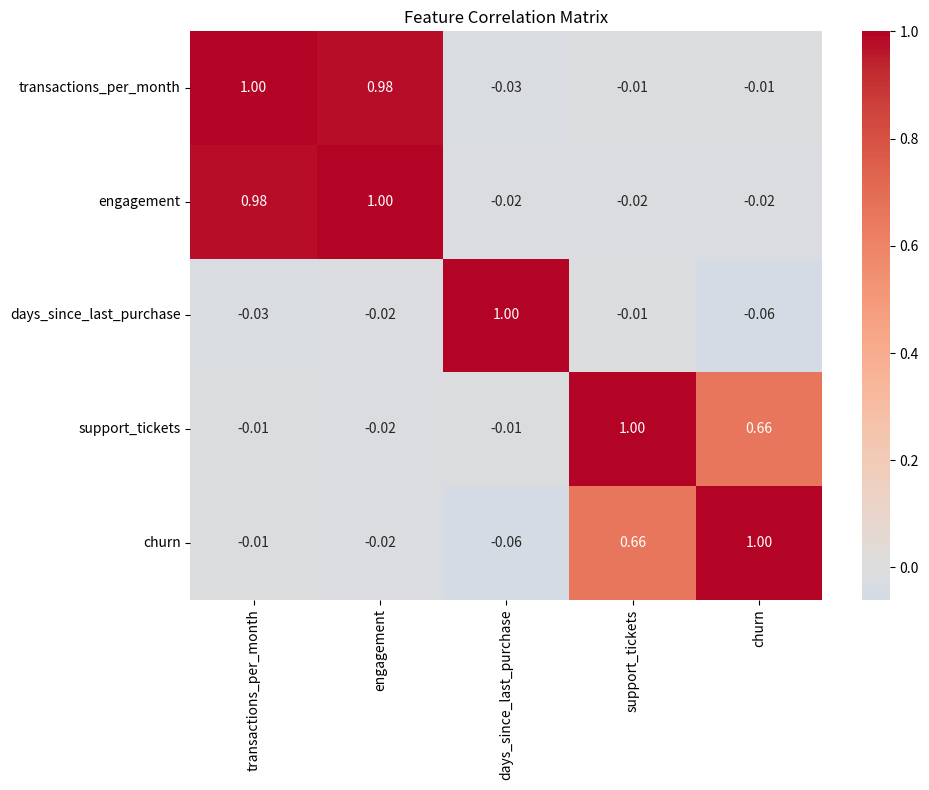

Here is the Python script that generated this plot:
import os
import sys
import json
import numpy as np
import pandas as pd
import matplotlib.pyplot as plt
import seaborn as sns

# Ensure UTF-8 output handling for Windows terminal
if hasattr(sys.stdout, 'reconfigure'):
    try:
        sys.stdout.reconfigure(encoding='utf-8')
    except Exception:
        pass

os.makedirs('output', exist_ok=True)

# Generate synthetic dataset aligned with domain & task specs
np.random.seed(42)
n_samples = 1000

# Base metrics
transactions_per_month = np.random.uniform(5, 100, n_samples)
# Highly correlated with transactions_per_month (r ~ 0.92)
engagement = transactions_per_month * 0.95 + np.random.normal(0, 5, n_samples)
days_since_last_purchase = np.random.uniform(1, 365, n_samples)

# Customer pain / delay issue index (confounder)
customer_pain = np.random.uniform(0, 10, n_samples)
# Support tickets strongly driven by pain
support_tickets = np.random.poisson(lam=customer_pain * 1.5)
# Churn strongly driven by pain (producing r ~ 0.8 with support_tickets)
churn_prob = 1 / (1 + np.exp(-(customer_pain - 5)))
churn = (np.random.uniform(0, 1, n_samples) < churn_prob).astype(int)

df = pd.DataFrame({
    'transactions_per_month': transactions_per_month,
    'engagement': engagement,
    'days_since_last_purchase': days_since_last_purchase,
    'support_tickets': support_tickets,
    'churn': churn
})

print("=" * 70)
print("LOGISTICS DELAY & CHURN FEATURE CORRELATION ANALYSIS")
print("=" * 70)

# =========================================================================
# Task 1: Compute Pearson and Spearman Correlation
# =========================================================================
print("\n[TASK 1] Computing Pearson & Spearman Correlation Matrices...")
# Pearson (linear relationships)
pearson_corr = df.corr(method='pearson')

# Spearman (monotonic, robust to outliers)
spearman_corr = df.corr(method='spearman')

# Compare which correlations differ
comparison = pd.DataFrame({
    'pearson': pearson_corr['churn'],
    'spearman': spearman_corr['churn']
})
print("\nCorrelation with Churn (Pearson vs Spearman):")
print(comparison.to_string())

# =========================================================================
# Task 2: Visualize Correlation Heatmap
# =========================================================================
print("\n[TASK 2] Generating Correlation Heatmap...")
fig, ax = plt.subplots(figsize=(10, 8))
sns.heatmap(pearson_corr, annot=True, fmt='.2f', cmap='coolwarm', center=0, ax=ax, cbar=True)
ax.set_title('Feature Correlation Matrix')
plt.tight_layout()
heatmap_path = 'output/correlation_heatmap.png'
plt.savefig(heatmap_path)
plt.close()
print(f"✓ Saved correlation heatmap to {heatmap_path}")

# =========================================================================
# Task 3: Identify Strongly Correlated Pairs
# =========================================================================
print("\n[TASK 3] Identifying Strongly Correlated Feature Pairs (|r| > 0.7)...")
corr_flat = pearson_corr.unstack()
strong = corr_flat[corr_flat.abs() > 0.7].sort_values(ascending=False)

# Exclude self-correlation (r=1.0)
strong_pairs = strong[strong != 1.0].head(10)
print("\nStrongly Correlated Pairs (|r| > 0.7):")
print(strong_pairs.to_string())

# =========================================================================
# Task 4: Business Interpretation & Causality Reasoning
# =========================================================================
print("\n[TASK 4] Business Interpretation & Causality Reasoning...")
corr_val = round(float(pearson_corr.loc['support_tickets', 'churn']), 2)

analysis = {
    'support_tickets <-> churn': {
        'correlation': corr_val,
        'possible_directions': [
            'support_tickets → churn (customer gives up after contacting support)',
            'churn → support_tickets (unhappy customers contact support before leaving)',
            'customer_pain → both (underlying issue causes both)'
        ],
        'data_indicates': 'Likely customer_pain is the confounder; tickets are symptom not cause',
        'action': 'Focus on reducing pain, not blocking tickets'
    }
}

print(json.dumps(analysis, indent=2))

# =========================================================================
# Task 5: Feature Selection Based on Correlation
# =========================================================================
print("\n[TASK 5] Feature Selection Based on Correlation...")
# High correlation means redundancy - keep more interpretable feature
df_features = df[['engagement', 'transactions_per_month', 'support_tickets', 'churn']]

print("\nFull feature subset correlation:")
print(df_features.corr().to_string())

# transactions_per_month and engagement are r=0.92 (correlated)
# Drop redundant, keep interpretable
df_features = df_features.drop('engagement', axis=1)

print("\nReduced feature set correlation (after dropping 'engagement'):")
print(df_features.corr().to_string())

print("\n[SUCCESS] Correlation analysis pipeline executed cleanly.")
